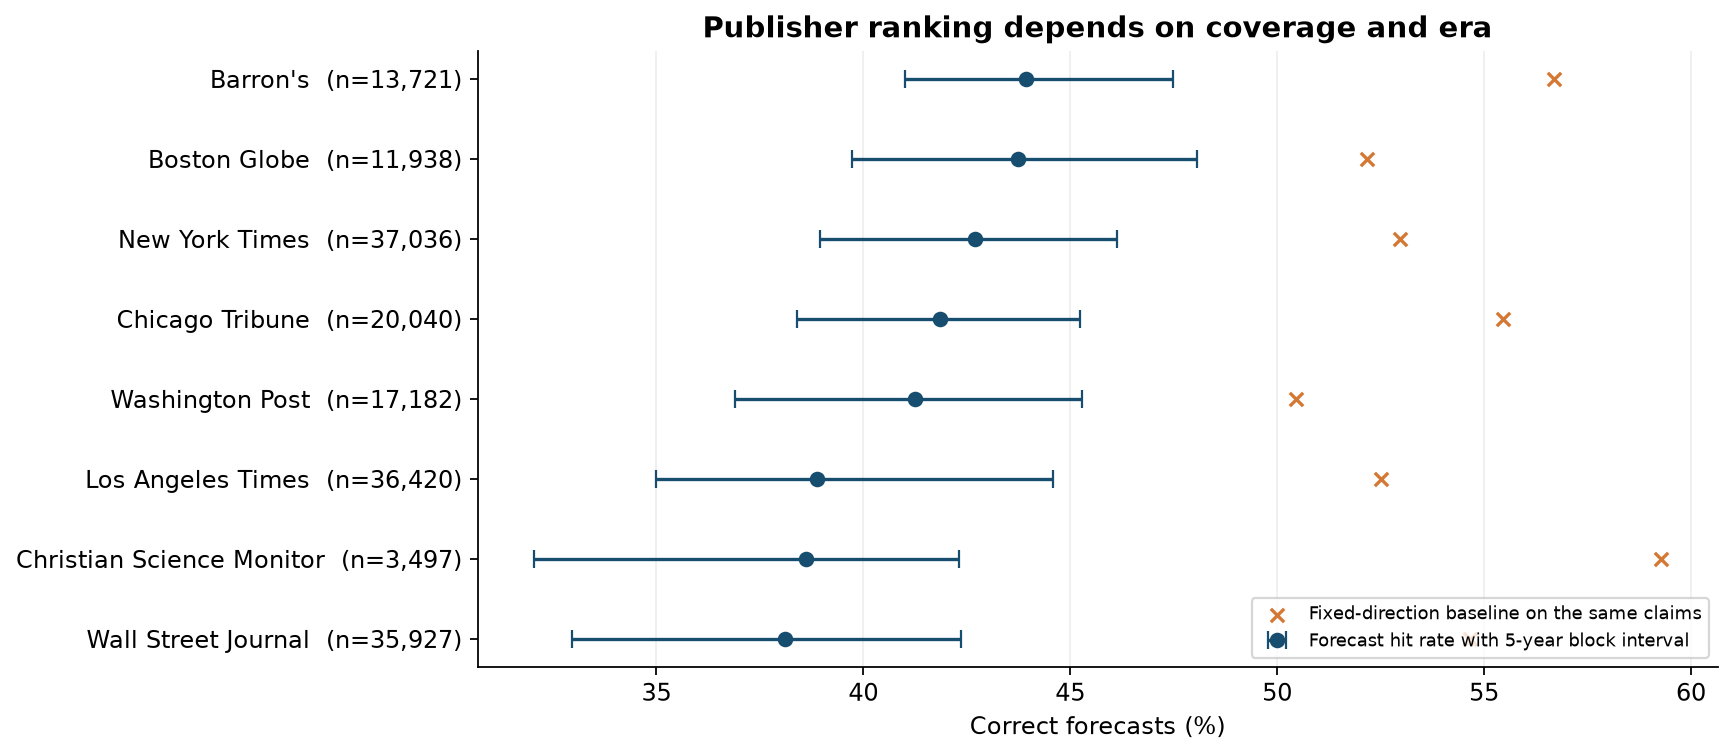

The file beside this chart, header and first rows:
paper, n_claims, n_articles, first_year, last_year, hit_rate, fixed_baseline, gap_vs_fixed, article_equal_weight_hit_rate, peer_adjusted_gap, peer_comparable_claims, block_ci_low, block_ci_high
Barron's, 13721, 4055, 1921, 2010, 0.4393, 0.5669, -0.1276, 0.441, 0.02304, 12657, 0.41, 0.4747
Boston Globe, 11938, 5602, 1900, 2010, 0.4373, 0.5217, -0.08444, 0.4392, 0.006282, 11081, 0.3972, 0.4806
Chicago Tribune, 20040, 8593, 1900, 2001, 0.4185, 0.5546, -0.1361, 0.4109, 0.005688, 18902, 0.384, 0.4523
Christian Science Monitor, 3497, 1361, 1980, 2010, 0.386, 0.5928, -0.2067, 0.39, -0.01691, 3419, 0.3204, 0.4231
Los Angeles Times, 36420, 16327, 1901, 2010, 0.3888, 0.525, -0.1362, 0.388, -0.006991, 34678, 0.3499, 0.4458
New York Times, 37036, 17231, 1900, 2010, 0.427, 0.5296, -0.1026, 0.4265, -0.001027, 33677, 0.3895, 0.4613
USA Today, 94, 34, 1992, 2010, 0.383, 0.6489, -0.266, 0.3704, -0.01311, 92, 0.2766, 0.5263
Wall Street Journal, 35927, 15719, 1984, 2010, 0.381, 0.5466, -0.1656, 0.3895, 0.001242, 34593, 0.3296, 0.4236
Washington Post, 17182, 7929, 1900, 2010, 0.4124, 0.5045, -0.09213, 0.4164, -0.01238, 16298, 0.3689, 0.4528
